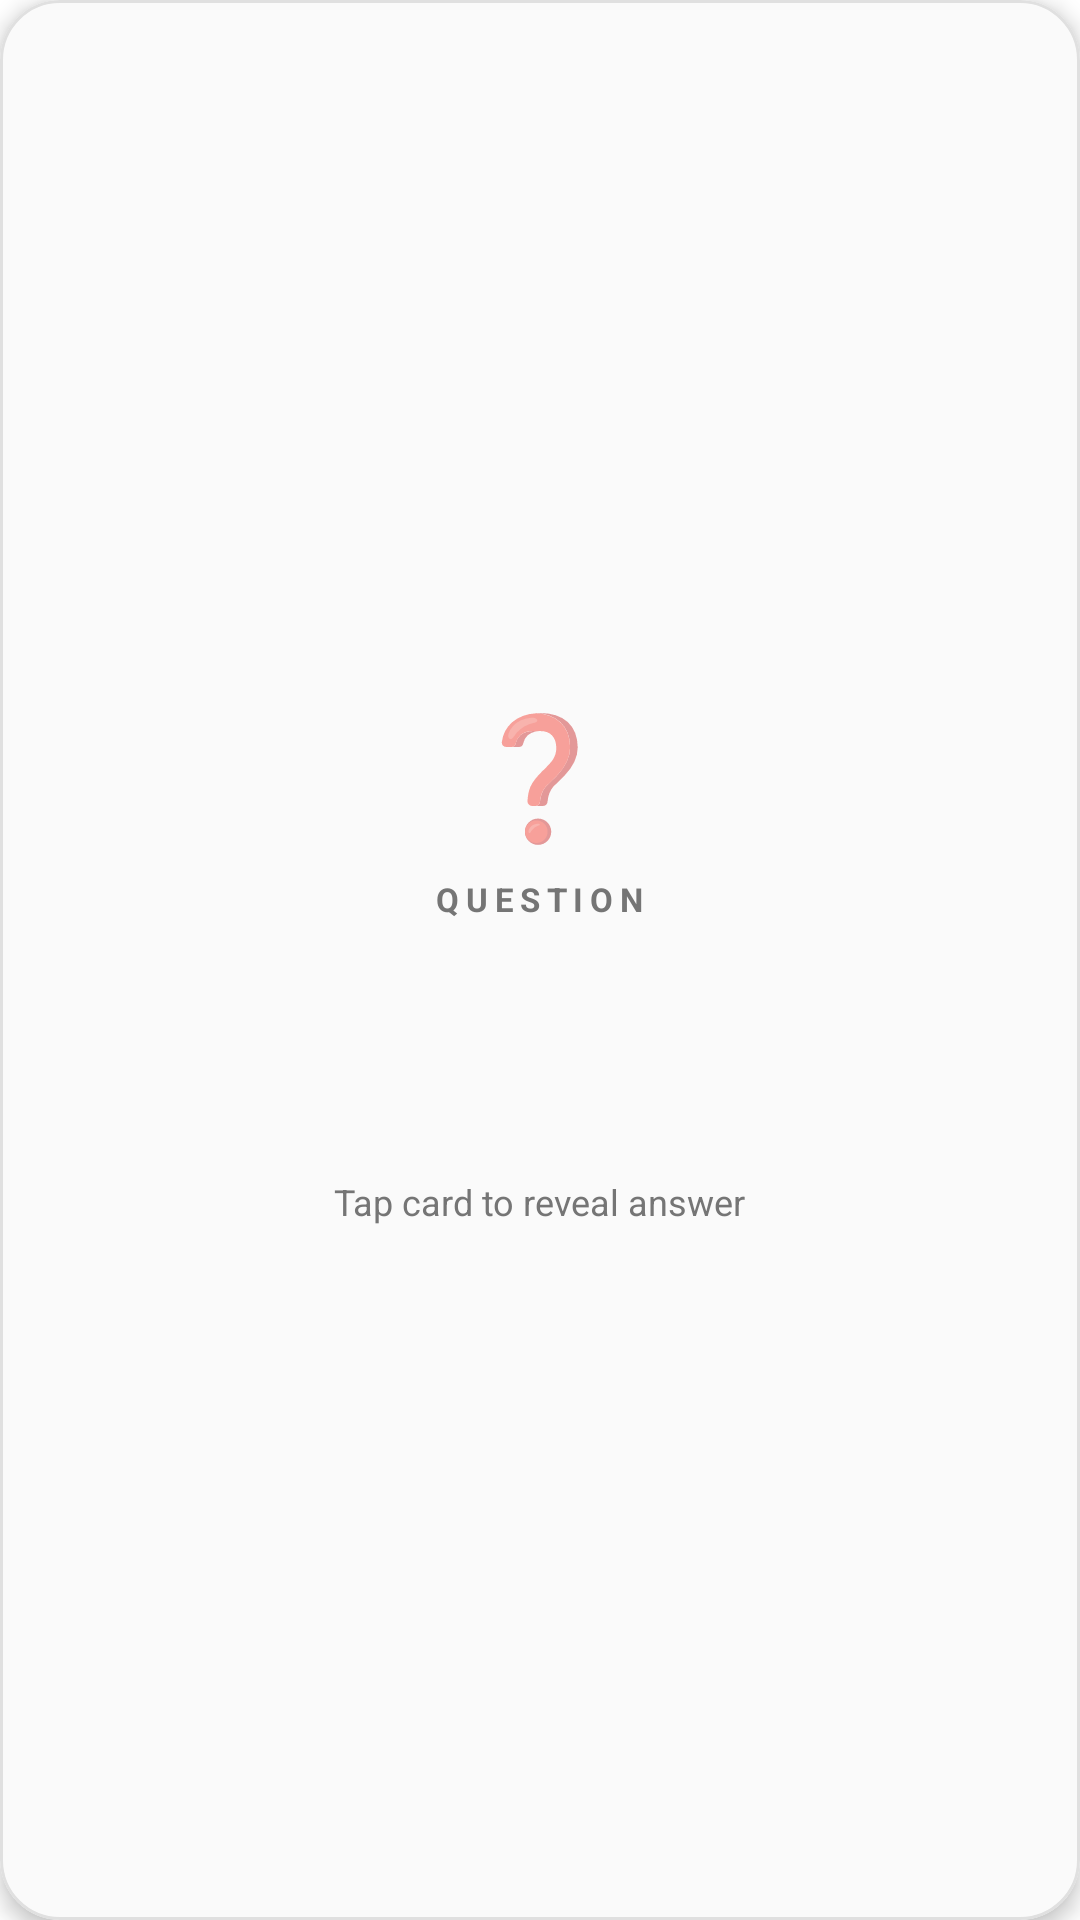

Produce the Android XML layout that renders to this screen, including the resource entries it uses.
<!-- AndroidManifest.xml: application theme Theme.StudyMind -->
<!-- res/layout/page_flashcard.xml -->
<?xml version="1.0" encoding="utf-8"?>
<com.google.android.material.card.MaterialCardView
    xmlns:android="http://schemas.android.com/apk/res/android"
    xmlns:app="http://schemas.android.com/apk/res-auto"
    android:layout_width="match_parent"
    android:layout_height="match_parent"
    android:layout_margin="8dp"
    app:cardCornerRadius="20dp"
    app:cardElevation="4dp"
    app:cardBackgroundColor="@color/leetcode_card"
    app:strokeWidth="1dp"
    app:strokeColor="@color/leetcode_border">

    <androidx.core.widget.NestedScrollView
        android:layout_width="match_parent"
        android:layout_height="match_parent"
        android:fillViewport="true">

        <LinearLayout
            android:id="@+id/pageClickable"
            android:layout_width="match_parent"
            android:layout_height="wrap_content"
            android:minHeight="360dp"
            android:orientation="vertical"
            android:gravity="center"
            android:padding="28dp"
            android:clickable="true"
            android:focusable="true"
            android:background="?attr/selectableItemBackground">

            <TextView
                android:id="@+id/pageIcon"
                android:layout_width="wrap_content"
                android:layout_height="wrap_content"
                android:text="❓"
                android:textSize="40sp"
                android:alpha="0.9" />

            <TextView
                android:id="@+id/pageSideLabel"
                android:layout_width="wrap_content"
                android:layout_height="wrap_content"
                android:layout_marginTop="8dp"
                android:text="QUESTION"
                android:textSize="11sp"
                android:textStyle="bold"
                android:letterSpacing="0.2"
                android:textColor="?attr/colorOnSurfaceVariant" />

            <TextView
                android:id="@+id/pageFront"
                android:layout_width="match_parent"
                android:layout_height="wrap_content"
                android:layout_marginTop="24dp"
                android:textSize="22sp"
                android:textStyle="bold"
                android:lineSpacingMultiplier="1.3"
                android:gravity="center"
                android:textColor="?attr/colorOnSurface" />

            <View
                android:id="@+id/pageDivider"
                android:layout_width="56dp"
                android:layout_height="2dp"
                android:layout_marginTop="28dp"
                android:visibility="gone"
                android:background="@color/leetcode_primary" />

            <TextView
                android:id="@+id/pageBack"
                android:layout_width="match_parent"
                android:layout_height="wrap_content"
                android:layout_marginTop="20dp"
                android:visibility="gone"
                android:textSize="17sp"
                android:lineSpacingMultiplier="1.4"
                android:gravity="center"
                android:textColor="@color/leetcode_primary" />

            <TextView
                android:id="@+id/pageHint"
                android:layout_width="wrap_content"
                android:layout_height="wrap_content"
                android:layout_marginTop="32dp"
                android:text="Tap card to reveal answer"
                android:textSize="12sp"
                android:textColor="?attr/colorOnSurfaceVariant" />
        </LinearLayout>
    </androidx.core.widget.NestedScrollView>
</com.google.android.material.card.MaterialCardView>
<!-- resources referenced by this layout -->
<resources>
  <color name="leetcode_border">#e0e0e0</color>
  <color name="leetcode_card">#fafafa</color>
  <color name="leetcode_primary">#00897B</color>
  <style name="Theme.StudyMind" parent="Theme.MaterialComponents.DayNight.NoActionBar">
          <item name="android:windowLightStatusBar">true</item>
          <item name="android:statusBarColor">@color/leetcode_bg</item>
          <item name="android:navigationBarColor">@color/leetcode_bg</item>
          <item name="android:windowBackground">@color/leetcode_bg</item>
          <item name="android:colorBackground">@color/leetcode_bg</item>
          <item name="colorPrimary">@color/leetcode_primary</item>
          <item name="colorPrimaryVariant">@color/leetcode_primary</item>
          <item name="colorOnPrimary">@color/white</item>
          <item name="colorSecondary">@color/leetcode_success</item>
          <item name="colorSecondaryVariant">@color/leetcode_success</item>
          <item name="colorOnSecondary">@color/black</item>
          <item name="colorSurface">@color/leetcode_surface</item>
          <item name="colorOnSurface">@color/leetcode_text</item>
          <item name="colorOnSurfaceVariant">@color/leetcode_text_secondary</item>
          <item name="colorOutline">@color/leetcode_border</item>
          <item name="colorError">#ff6b6b</item>
          <item name="colorOnError">@color/white</item>
      </style>
  <color name="leetcode_bg">#ffffff</color>
  <color name="white">#FFFFFFFF</color>
  <color name="leetcode_success">#26A69A</color>
  <color name="black">#FF000000</color>
  <color name="leetcode_surface">#f5f5f5</color>
  <color name="leetcode_text">#212121</color>
  <color name="leetcode_text_secondary">#757575</color>
</resources>
